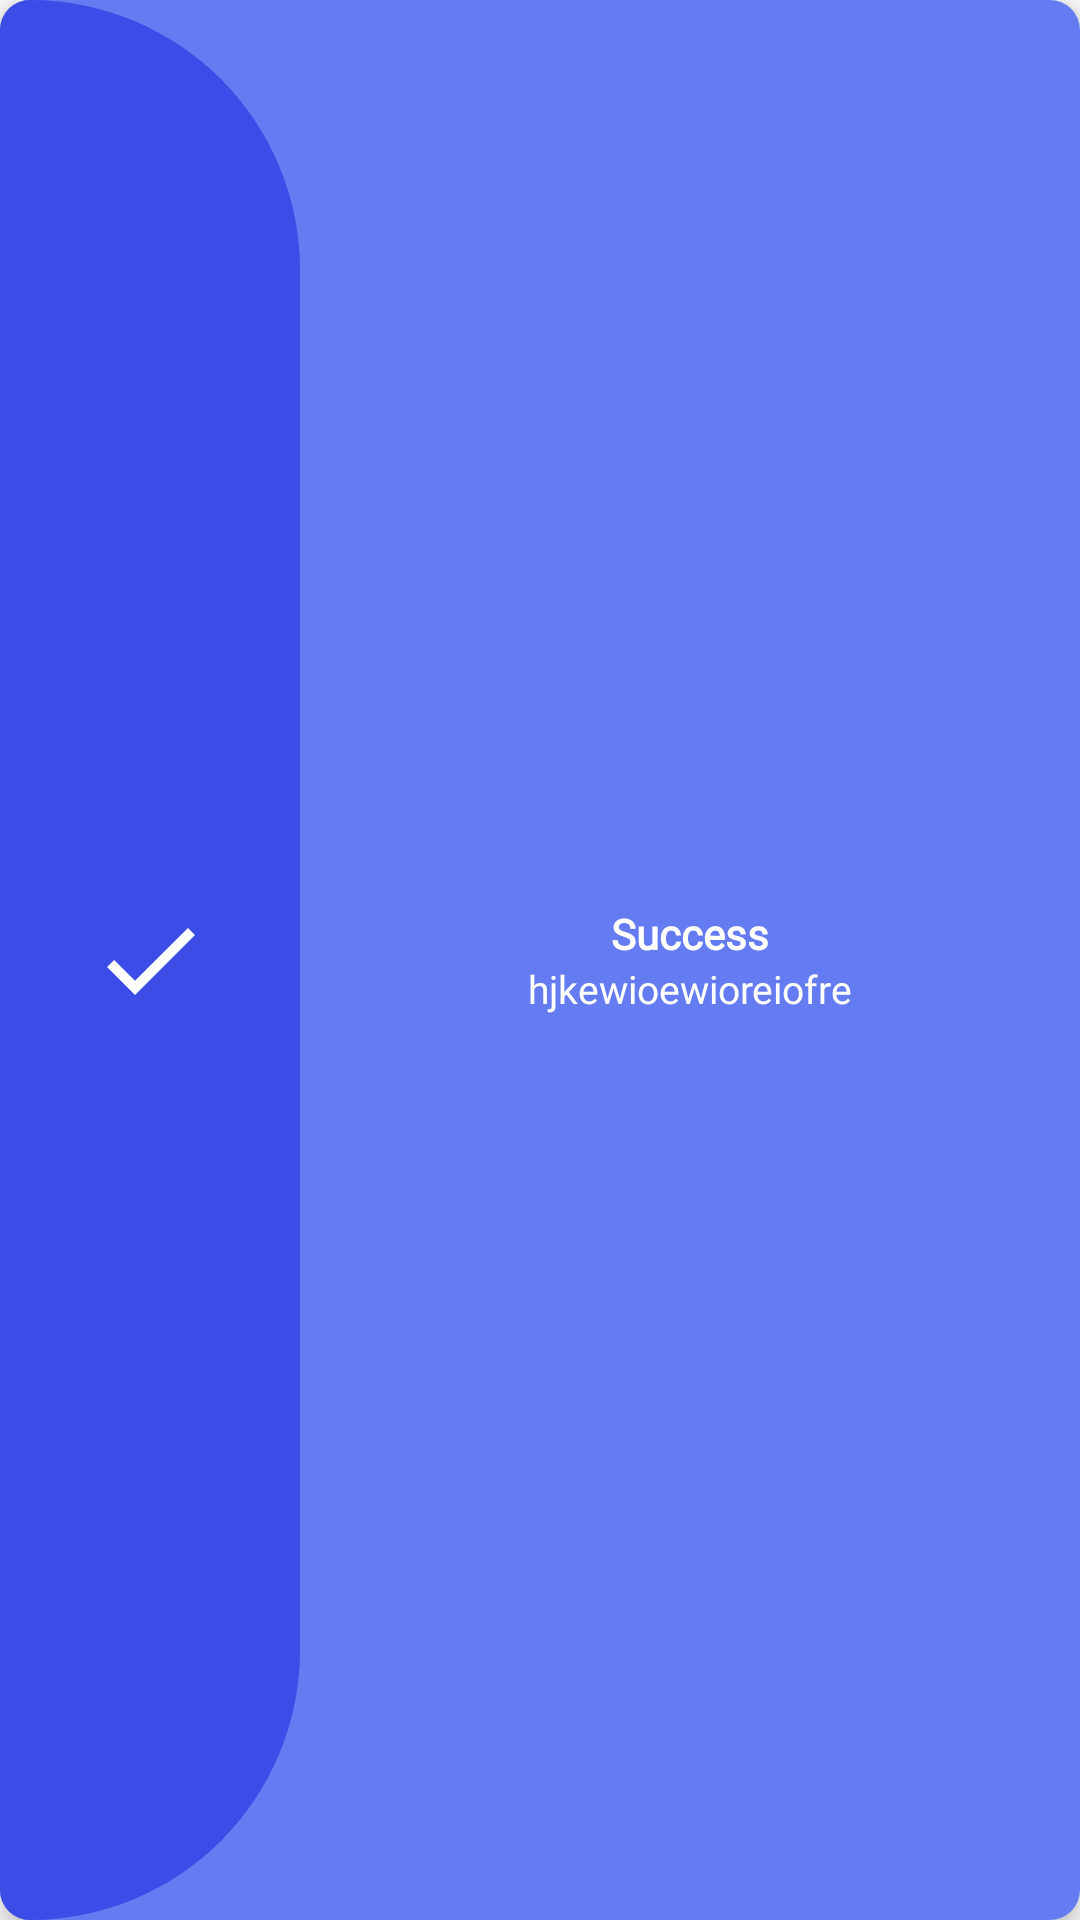

This screen was rendered from an Android layout file. Write that file and the resources it references.
<!-- AndroidManifest.xml: application theme Theme.GabbageMonitoringApp -->
<!-- res/layout/right.xml -->
<?xml version="1.0" encoding="utf-8"?>
<androidx.cardview.widget.CardView xmlns:android="http://schemas.android.com/apk/res/android"
    xmlns:app="http://schemas.android.com/apk/res-auto"
    android:id="@+id/ss_card"
    android:layout_width="match_parent"
    android:layout_height="wrap_content"
    android:layout_gravity="center"
    android:layout_margin="10dp"
    android:fitsSystemWindows="true"
    android:focusable="true"
    app:cardBackgroundColor="@color/white"
    app:cardCornerRadius="10dp"
    app:cardElevation="6dp">

    <LinearLayout
        android:layout_width="match_parent"
        android:layout_height="match_parent"
        android:background="@color/purple_700"
        android:orientation="horizontal">

        <RelativeLayout
            android:layout_width="100dp"
            android:layout_height="match_parent"
            android:background="@drawable/s2">


            <ImageView
                android:id="@+id/close_popup"
                android:layout_width="wrap_content"
                android:layout_height="wrap_content"
                android:layout_centerInParent="true"
                android:layout_marginStart="10dp"
                android:layout_marginTop="10dp"
                android:layout_marginEnd="10dp"
                android:layout_marginBottom="10dp"
                android:background="@android:color/transparent"
                android:src="@drawable/ic_baseline_check_24" />

        </RelativeLayout>

        <LinearLayout
            android:layout_width="match_parent"
            android:layout_height="match_parent"
            android:gravity="center"
            android:orientation="vertical">


            <TextView
                android:layout_width="wrap_content"
                android:layout_height="wrap_content"
                android:layout_gravity="center"
                android:fontFamily="@font/poppins_medium"
                android:text="Success"
                android:textColor="@color/white"
                android:textSize="14sp"
                android:textStyle="bold" />

            <TextView
                android:id="@+id/tx_success"
                android:layout_width="wrap_content"
                android:layout_height="wrap_content"
                android:layout_gravity="center"
                android:fontFamily="@font/poppins_medium"
                android:text="hjkewioewioreiofre"
                android:textColor="@color/white"
                android:textSize="13sp" />
        </LinearLayout>
    </LinearLayout>


</androidx.cardview.widget.CardView>
<!-- resources referenced by this layout -->
<resources>
  <color name="purple_700">#657BF2</color>
  <color name="white">#FFFFFFFF</color>
  <!-- drawable ic_baseline_check_24 (drawable) -->
  <vector xmlns:android="http://schemas.android.com/apk/res/android"
      android:width="59dp"
      android:height="59dp"
      android:tint="@color/white"
      android:viewportWidth="24"
      android:viewportHeight="24">
      <path
          android:fillColor="@color/white"
          android:pathData="M9,16.17L4.83,12l-1.42,1.41L9,19 21,7l-1.41,-1.41z" />
  </vector>
  <!-- drawable s2 (drawable) -->
  <?xml version="1.0" encoding="utf-8"?>
  <shape xmlns:android="http://schemas.android.com/apk/res/android">
  
      <corners android:bottomRightRadius="90dp"
          android:topRightRadius="90dp"/>
      <solid android:color="@color/purple_200" />
      <padding
          android:bottom="20dp"
          android:left="20dp"
          android:right="20dp"
          android:top="20dp" />
  </shape>
  <style name="Theme.GabbageMonitoringApp" parent="Theme.MaterialComponents.DayNight.NoActionBar">&gt;
          
          <item name="colorPrimary">@color/purple_500</item>
          <item name="colorPrimaryVariant">@color/purple_700</item>
          <item name="colorOnPrimary">@color/white</item>
          
          <item name="colorSecondary">@color/teal_200</item>
          <item name="colorSecondaryVariant">@color/teal_700</item>
          <item name="colorOnSecondary">@color/black</item>
          
          <item name="android:statusBarColor">?attr/colorPrimaryVariant</item>
          
      </style>
  <color name="purple_200">#3C4DE7</color>
  <color name="purple_500">#8796E7</color>
  <color name="teal_200">#FF03DAC5</color>
  <color name="teal_700">#02B7A5</color>
  <color name="black">#FF000000</color>
</resources>
